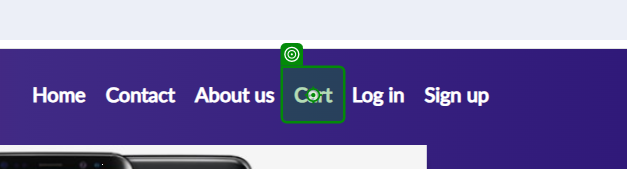
Task: DemoBlaza Project Performer
Workflow: DemoBlaze-FetchingTotalAmount

Step 1: click on the link 'cartur' (chrome.exe)

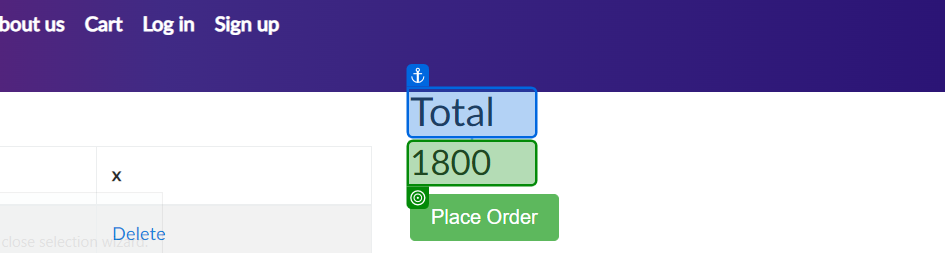
Step 2: get-text from the heading 'totalp' (chrome.exe)
